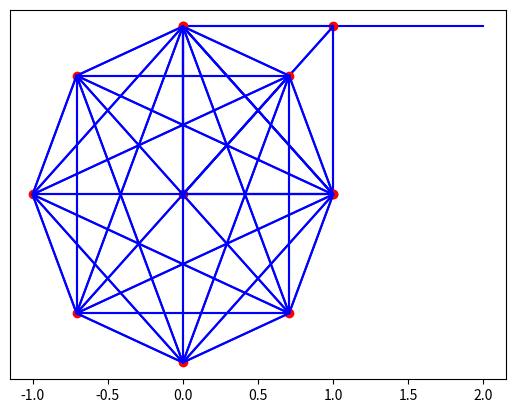

Here is the Python script that generated this plot:
import matplotlib.pyplot as plt
from math import sqrt

def plot_line(p1, p2):
    """Plots line from p1 to p2"""
    x = [p1[0], p2[0]]
    y = [p1[1], p2[1]]
    plt.plot(x, y, 'b')


# Vertical
points1 = [(0, 0), (0, 1)]
plot_line(points1[0], points1[1])

# Horizontal
points2 = [(1, 1), (2, 1)]
plot_line(points2[0], points2[1])

# Show plot
plt.yticks([])                                                  # Removes y - ticks
plt.show()

def complete_graph(points):
    """Loops over all the points and draws a line to every other point in points"""
    for i in range(len(points)):
        plt.plot(points[i][0], points[i][1], 'ro')             # Plots the point
        for j in range(len(points)):
            plot_line(points[i], points[j])                    # Draws line to every point in points
    plt.yticks([])

# Square graph
complete_graph(((0, 0), (0, 1), (1, 1), (1, 0)))
plt.show()


# Cool pattern graph
a = sqrt(2)/2
points4 = ((1, 0), (a, a), (0, 1), (-a, a), (-1, 0), (-a, -a), (0, -1), (a, - a))

complete_graph(points4)
plt.show()

"""
Grafene finner du i png filene horizontal_vertical.png, square.png og cool_pattern_graph.png.
"""
